Run: headless pygame with SDL's dummy video driver; simulated clock (each Clock.tick advances the game by its frame time, no real sleeping); random seed 0; keys injected as events and as key.get_pressed() state; mouse plan: one left click at the window centre at the start of phase 2, then a move to the lower-right quarter at the start of phase 3.
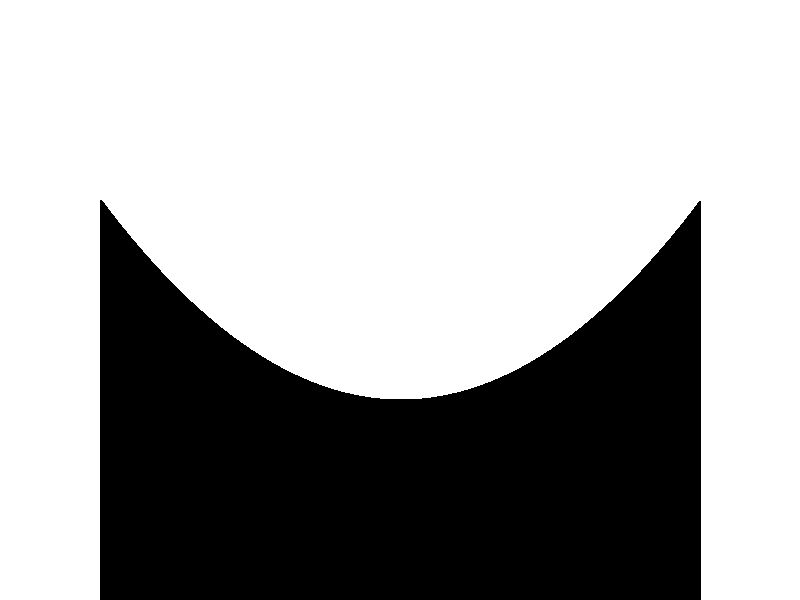
Frame 1 of 4 · flips 1–60 · no input
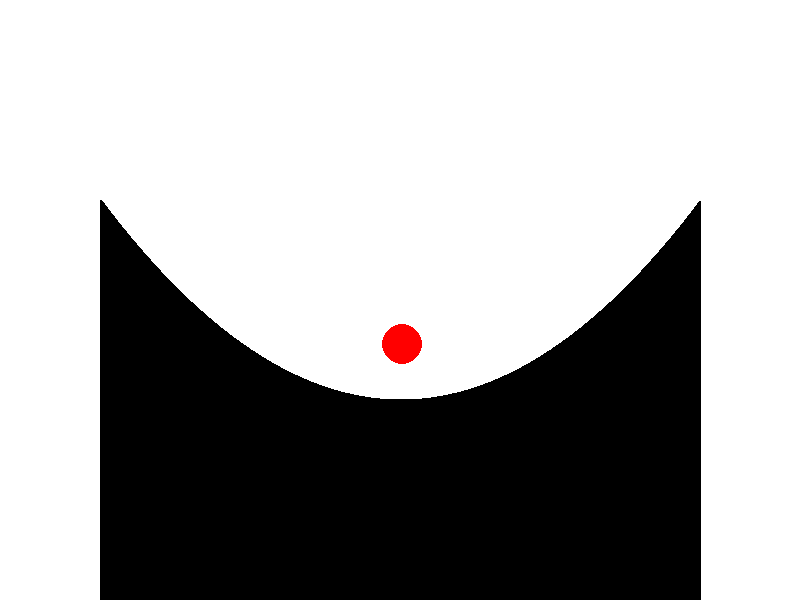
Frame 2 of 4 · flips 61–180 · clicked the window centre · tapped SPACE, RETURN · held RIGHT (→), D
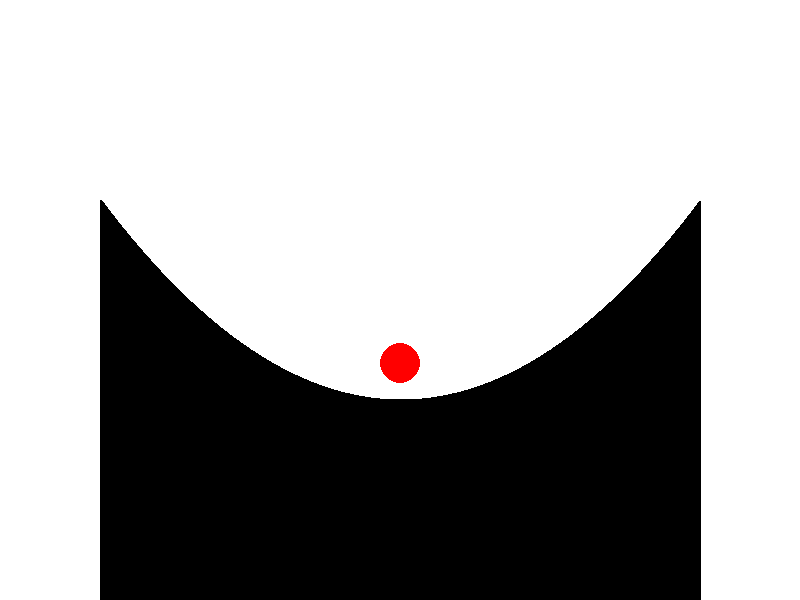
Frame 3 of 4 · flips 181–300 · moved the mouse to the lower-right quarter · held DOWN (↓), S
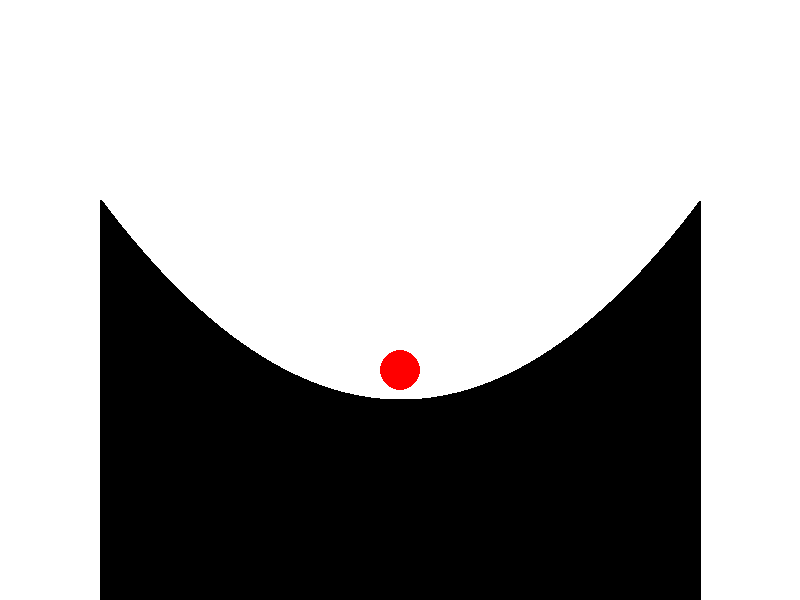
Frame 4 of 4 · flips 301–420 · held LEFT (←), A, UP (↑), W

The pygame program that drew these frames:

import pygame
import sys
import math

# Constants
WIDTH, HEIGHT = 800, 600
BOWL_WIDTH, BOWL_HEIGHT = 600, 200
CIRCLE_RADIUS = 20
GRAVITY = 0.5

# Colors
WHITE = (255, 255, 255)
RED = (255, 0, 0)

class Circle:
    def __init__(self, x, y):
        self.x = x
        self.y = y
        self.vx = 2
        self.vy = 0

    def draw(self, screen):
        pygame.draw.circle(screen, RED, (int(self.x), int(self.y)), CIRCLE_RADIUS)

    def update(self, circles):
        self.x += self.vx
        self.y += self.vy
        self.vy += GRAVITY

        if self.y + CIRCLE_RADIUS > HEIGHT - BOWL_HEIGHT - (self.x - WIDTH / 2) ** 2 / (BOWL_WIDTH / 2) ** 2 * BOWL_HEIGHT:
            angle = math.atan((self.x - WIDTH / 2) / (BOWL_WIDTH / 2))
            self.vy = -math.cos(angle) * math.hypot(self.vx, self.vy) * 0.8
            self.vx = -math.sin(angle) * math.hypot(self.vx, self.vy) * 0.8
            self.y = HEIGHT - BOWL_HEIGHT - (self.x - WIDTH / 2) ** 2 / (BOWL_WIDTH / 2) ** 2 * BOWL_HEIGHT - CIRCLE_RADIUS
        if self.x - CIRCLE_RADIUS < WIDTH / 2 - BOWL_WIDTH / 2 or self.x + CIRCLE_RADIUS > WIDTH / 2 + BOWL_WIDTH / 2:
            self.vx = -self.vx

        for other in circles:
            if other != self:
                dx = self.x - other.x
                dy = self.y - other.y
                distance = math.hypot(dx, dy)
                if distance < 2 * CIRCLE_RADIUS:
                    angle = math.atan2(dy, dx)
                    self.vx = math.cos(angle) * math.hypot(self.vx, self.vy) * 0.8
                    self.vy = math.sin(angle) * math.hypot(self.vx, self.vy) * 0.8
                    other.vx = -math.cos(angle) * math.hypot(other.vx, other.vy) * 0.8
                    other.vy = -math.sin(angle) * math.hypot(other.vx, other.vy) * 0.8

def main():
    pygame.init()
    screen = pygame.display.set_mode((WIDTH, HEIGHT))
    clock = pygame.time.Clock()

    circles = []

    while True:
        for event in pygame.event.get():
            if event.type == pygame.QUIT:
                pygame.quit()
                sys.exit()
            elif event.type == pygame.MOUSEBUTTONDOWN:
                circles.append(Circle(*event.pos))

        screen.fill(WHITE)
        for x in range(int(WIDTH / 2 - BOWL_WIDTH / 2), int(WIDTH / 2 + BOWL_WIDTH / 2)):
            y = HEIGHT - BOWL_HEIGHT - (x - WIDTH / 2) ** 2 / (BOWL_WIDTH / 2) ** 2 * BOWL_HEIGHT
            pygame.draw.line(screen, (0, 0, 0), (x, y), (x, HEIGHT), 2)

        for circle in circles:
            circle.update(circles)
            circle.draw(screen)

        pygame.display.flip()
        clock.tick(60)

if __name__ == "__main__":
    main()
